Labelled photos from "dataset", an image-classification folder in ncuong23102k5/Phan-loai-rac-thai-. The possible labels are: huu co, tai che.

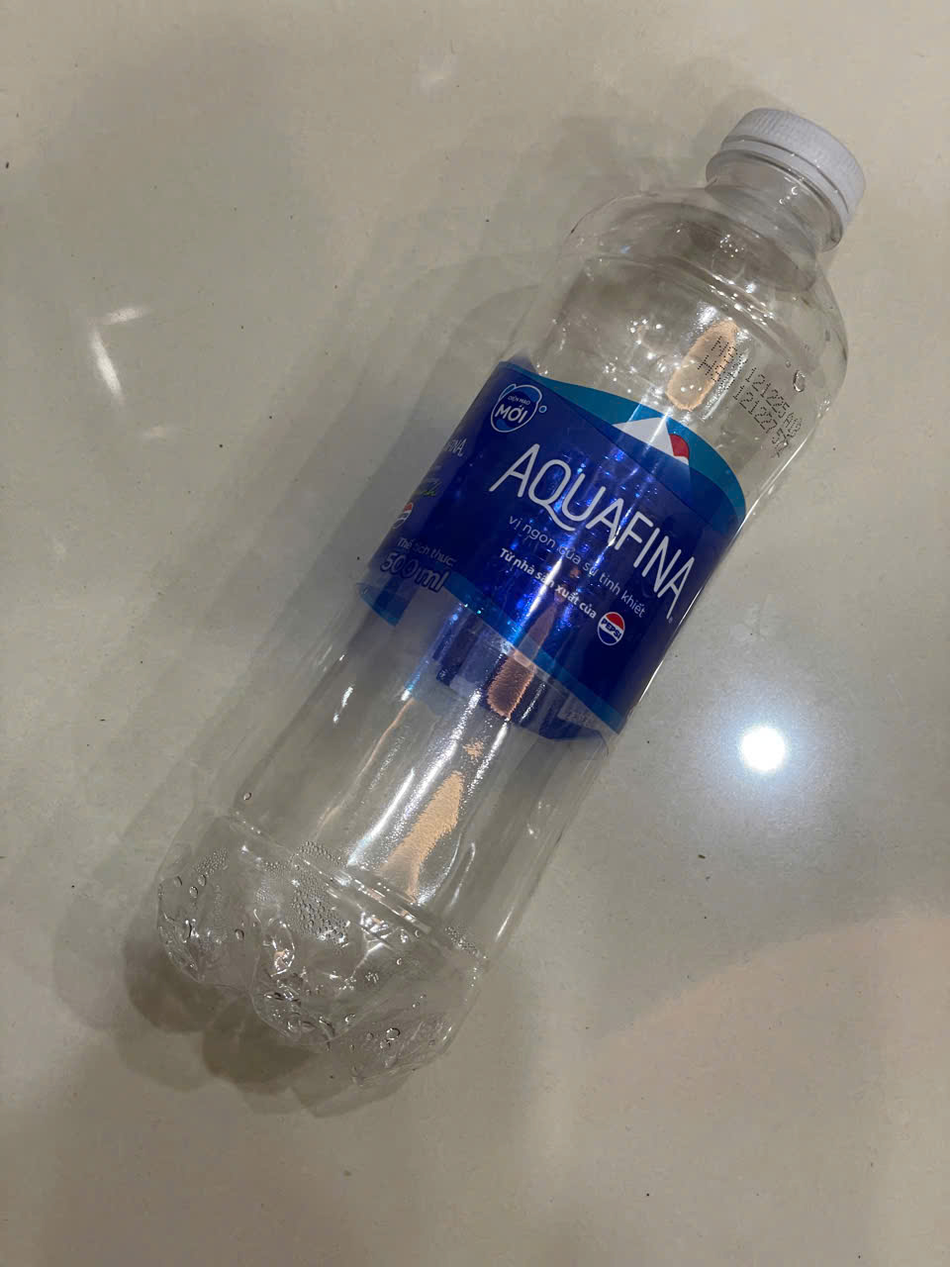
Label: tai che

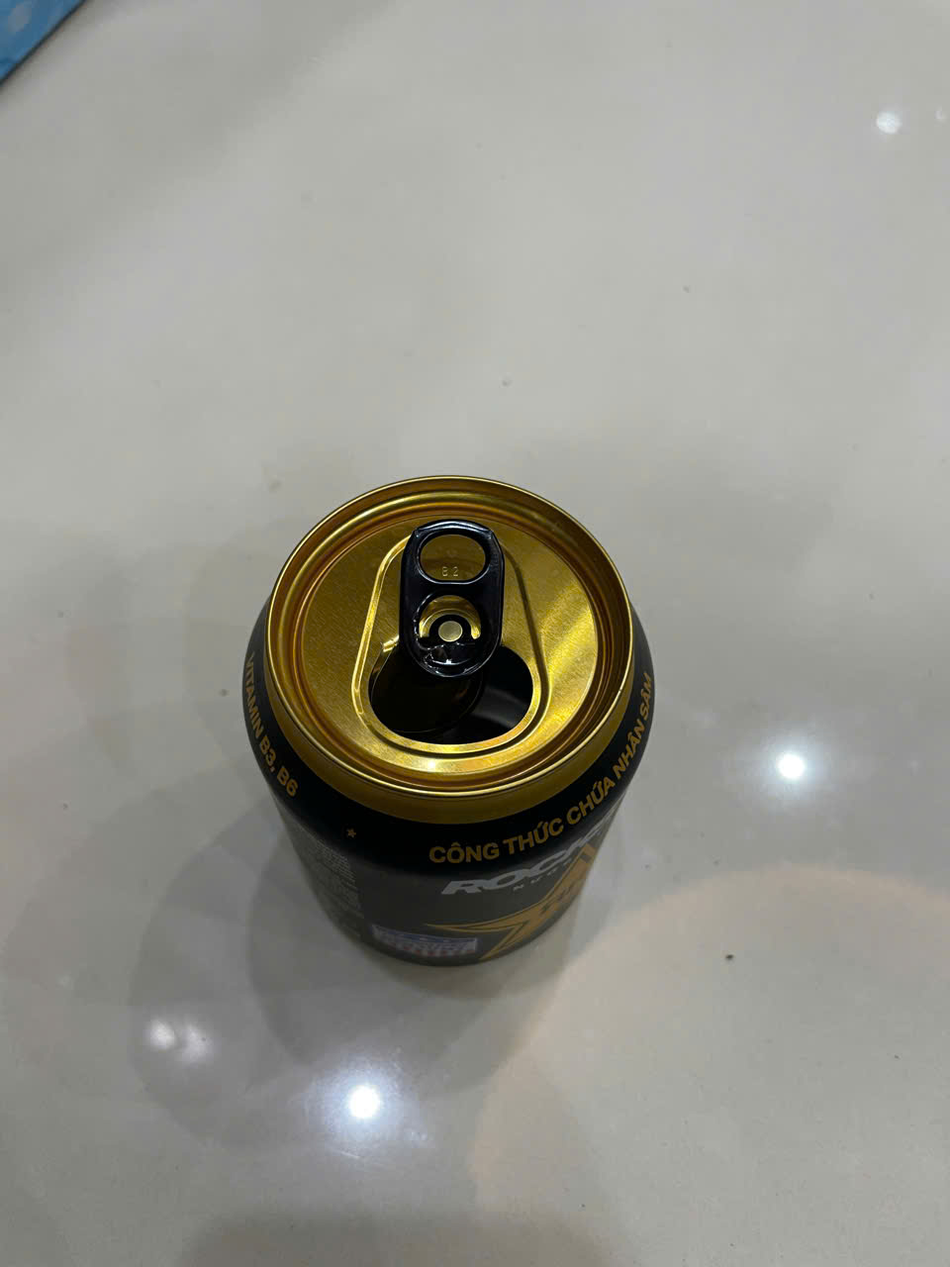
Label: tai che

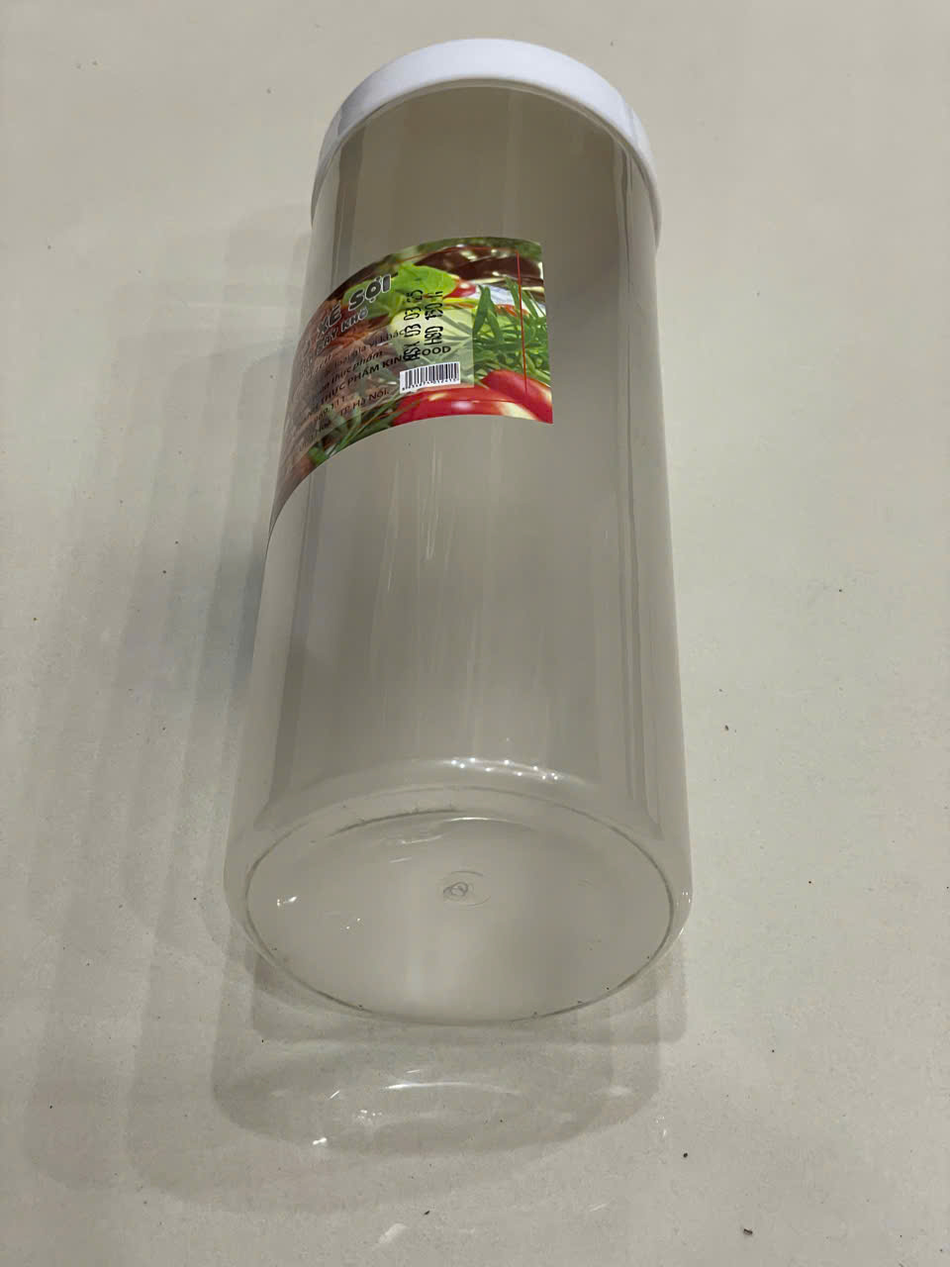
Label: tai che

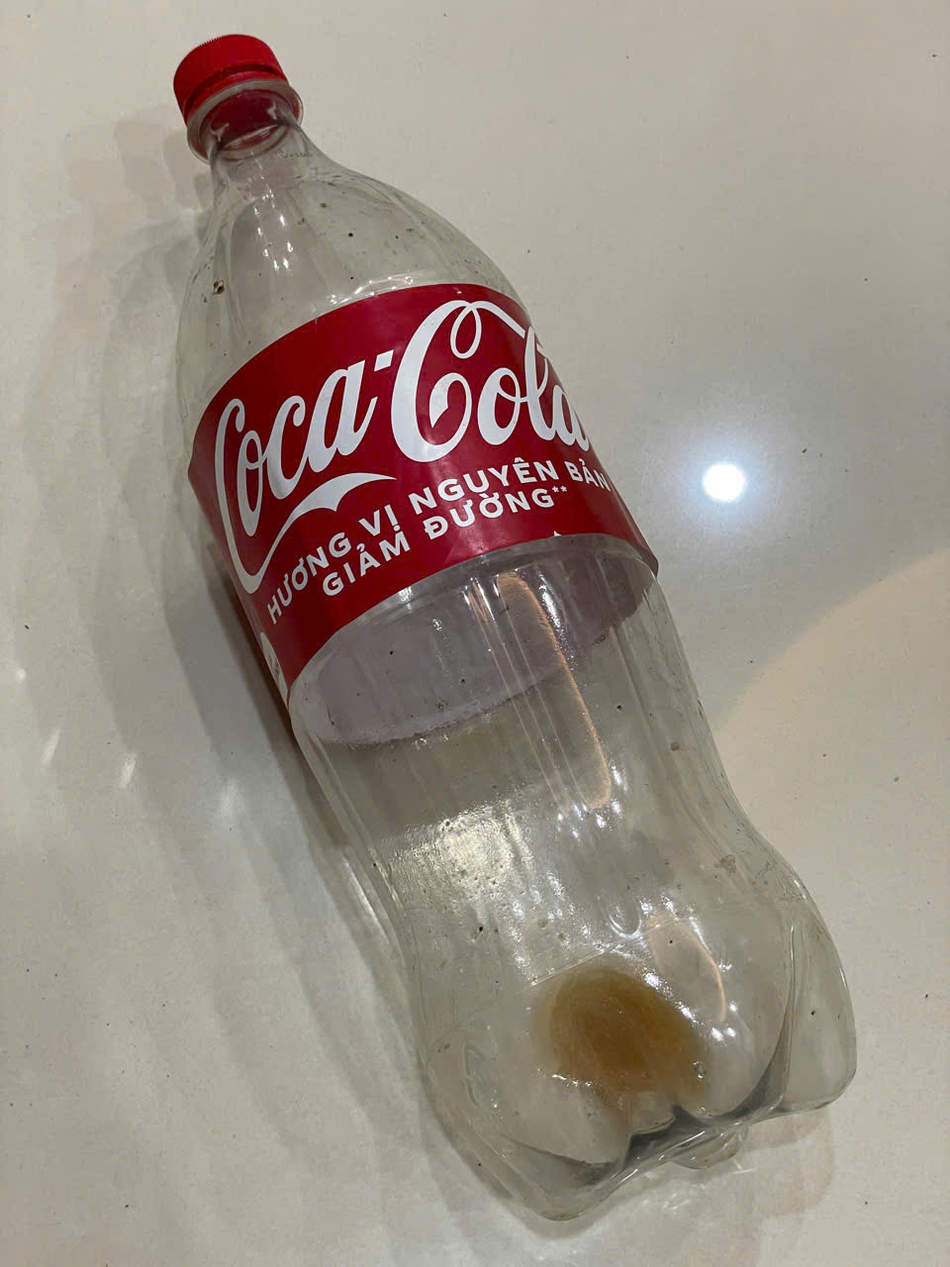
Label: tai che

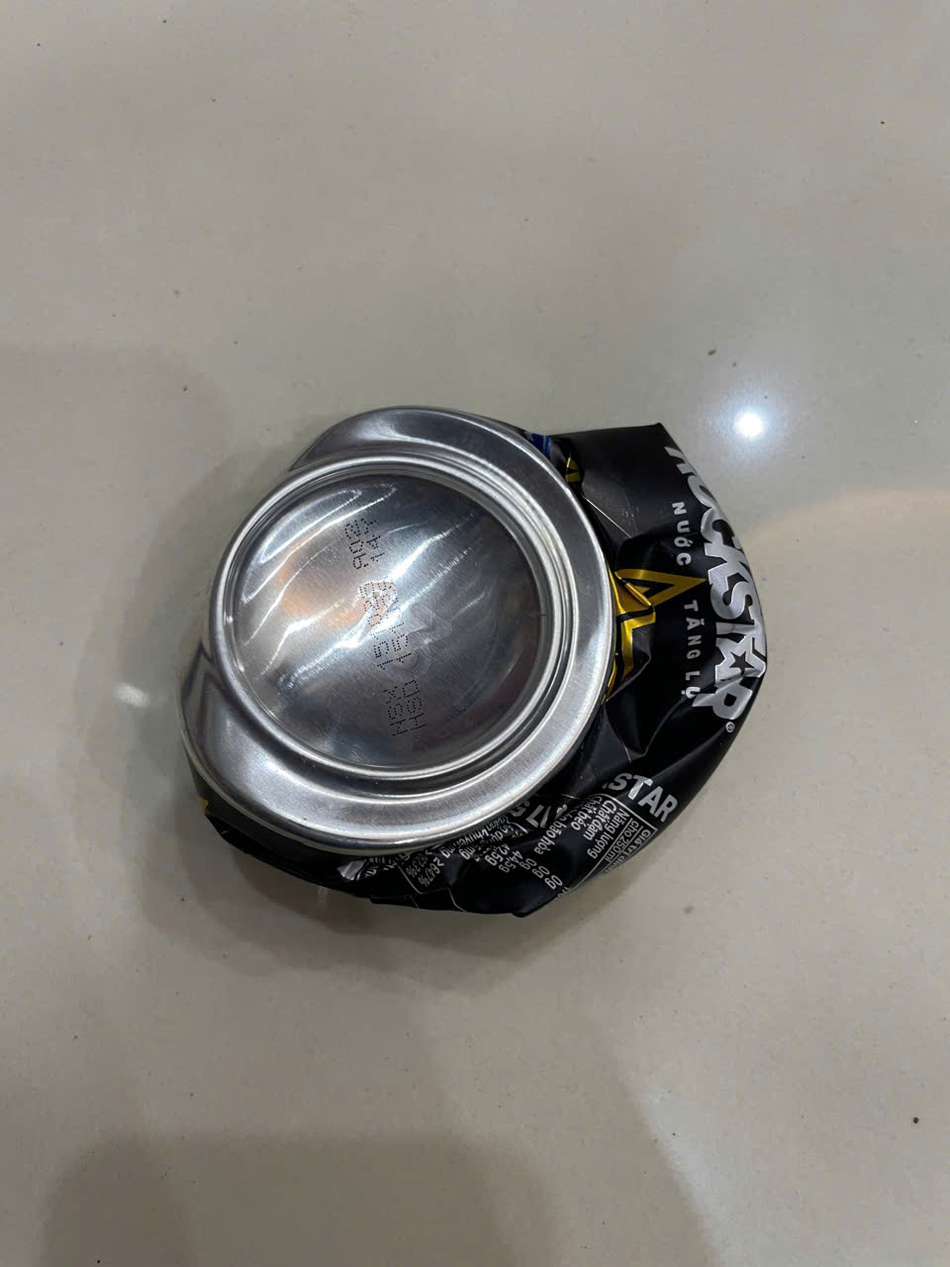
Label: tai che

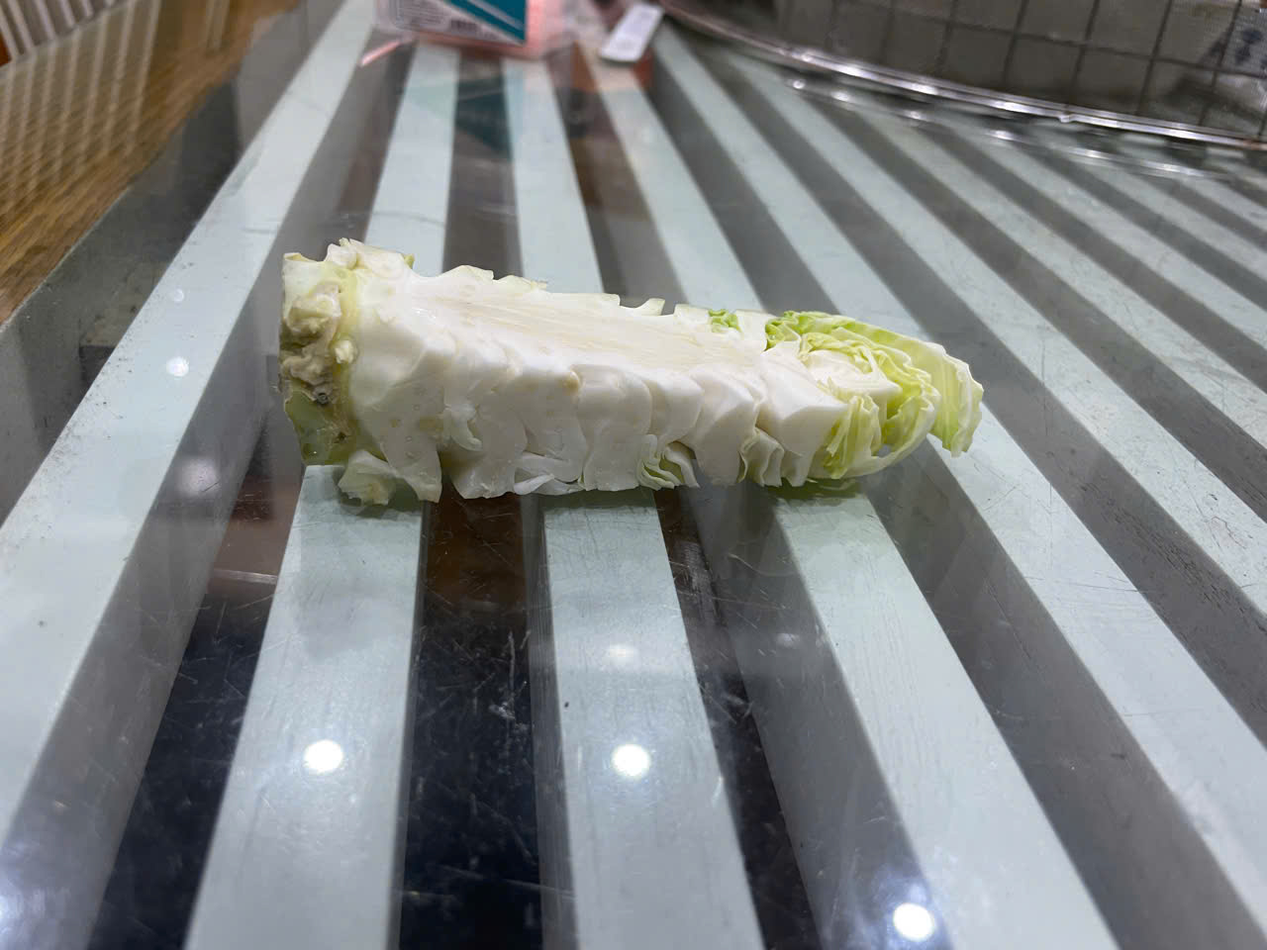
Label: huu co
